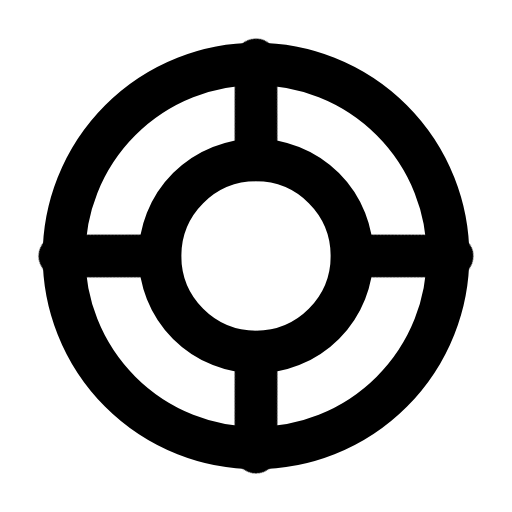
t = 0.00 s
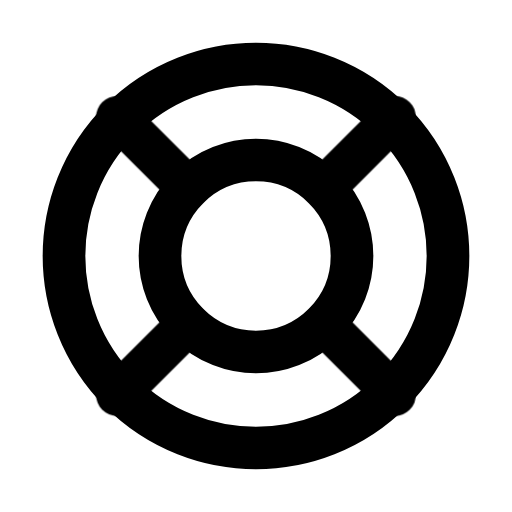
t = 0.60 s
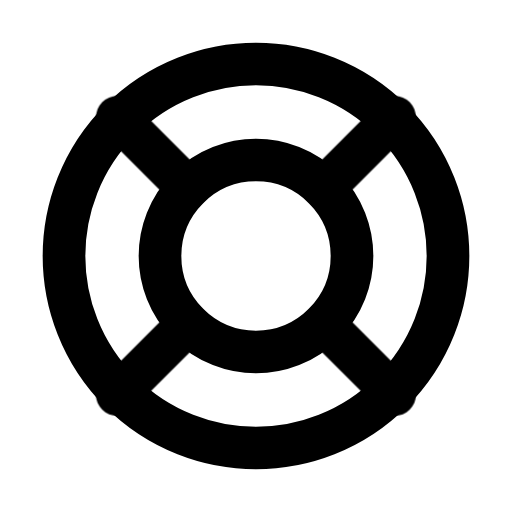
t = 1.80 s
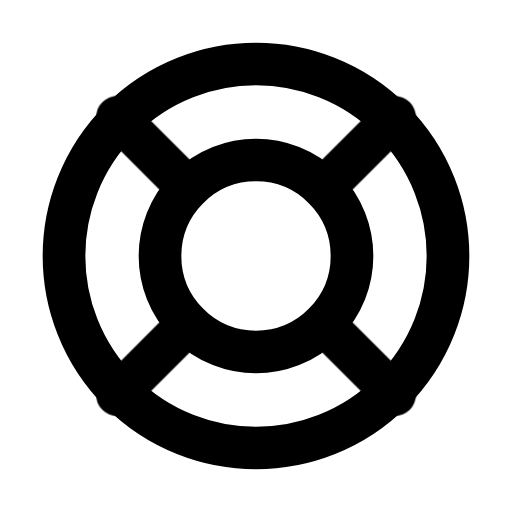
t = 3.00 s
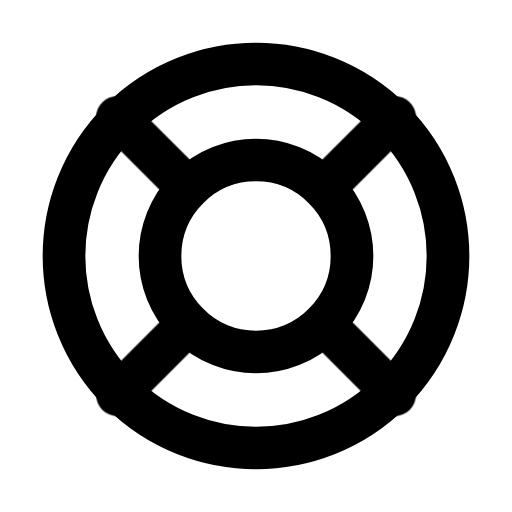
t = 4.20 s

The animated SVG that drew these frames (rendered in a browser with its animation timeline set to each time). Animation: 1 CSS @keyframes rule; one cycle of 5.40 s, repeats indefinitely.

<svg xmlns="http://www.w3.org/2000/svg" width="24" height="24" fill="none" stroke="currentColor" stroke-linecap="round" stroke-linejoin="round" stroke-width="2" viewBox="0 0 24 24">
    <!-- Generated by scripts/icon-expansion/generate.mjs -->
    <style>
        @media (prefers-reduced-motion: no-preference) {
            @keyframes ira-exp-spin { to { transform: rotate(360deg); } }
            [data-ira-motion="life-buoy"] { transform-origin: 12px 12px; animation: ira-exp-spin 4.8s linear -0.6s infinite; }
        }
    </style>
    <circle cx="12" cy="12" r="9"/><circle cx="12" cy="12" r="4.5"/>
    <g data-ira-motion="life-buoy"><path d="m5.5 5.5 3.3 3.3m6.4 6.4 3.3 3.3m0-13-3.3 3.3m-6.4 6.4-3.3 3.3"/></g>
</svg>
